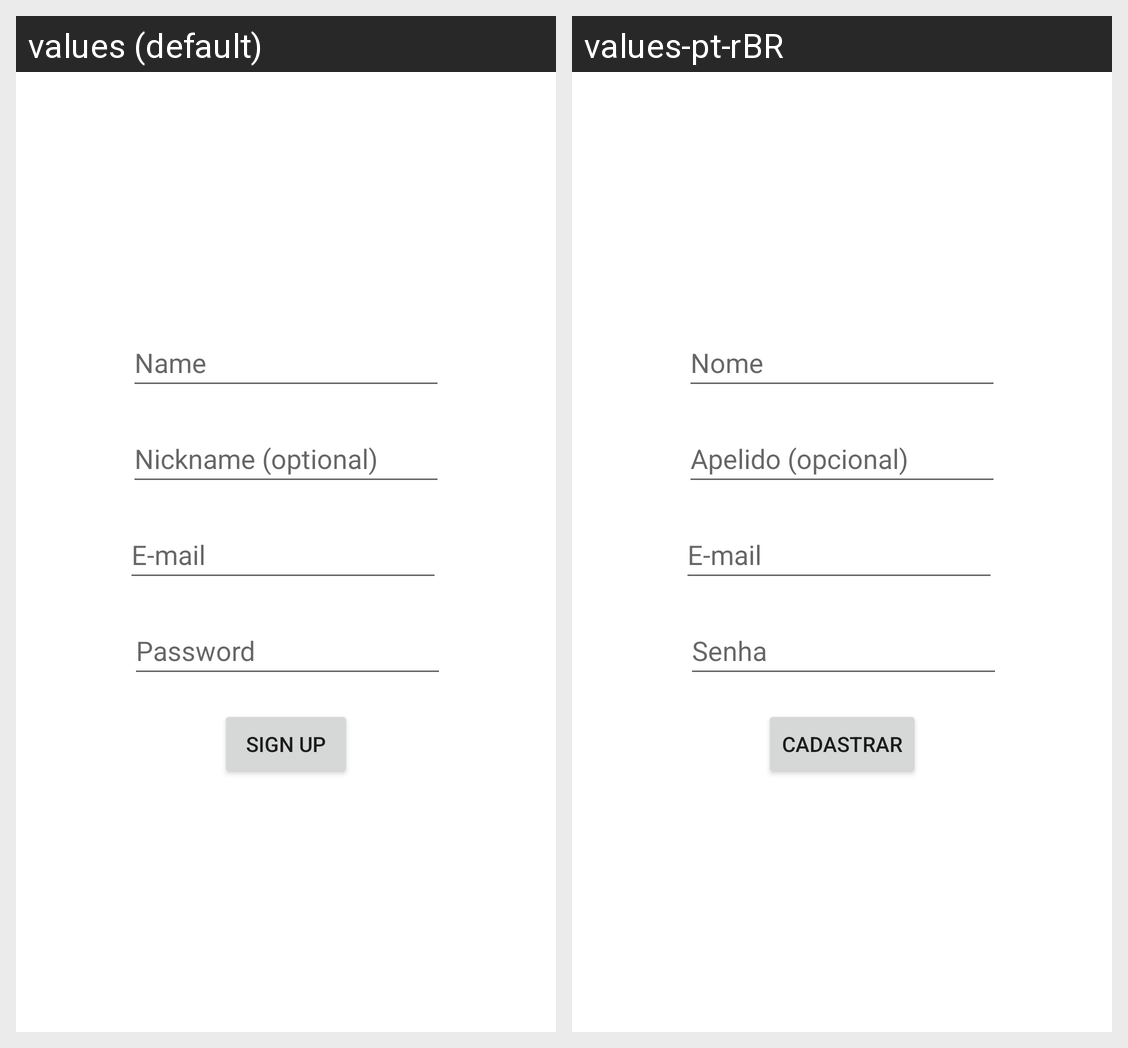

For this localized Android screen grid, give each drawn string resource with its value in every locale shown.
Android screen res/layout/activity_sign_up.xml rendered under 2 locales, left to right: values (default), values-pt-rBR. Device: Nexus 5 (rendered at 1080×1920; each locale shown at half size, 540×960, under a caption strip naming it); theme Theme.TccProject.
Strings drawn on this screen, with the default value and each locale's value (text and hints the layout hard-codes, and strings that could not be matched under every locale, appear in the picture but are not listed):

name_hint
  values: Name
  values-pt-rBR: Nome

nickname_hint
  values: Nickname (optional)
  values-pt-rBR: Apelido (opcional)

email_hint
  values: E-mail
  values-pt-rBR: E-mail  [not translated; the default value is used]

password_hint
  values: Password
  values-pt-rBR: Senha

signUp_button
  values: Sign Up
  values-pt-rBR: Cadastrar
